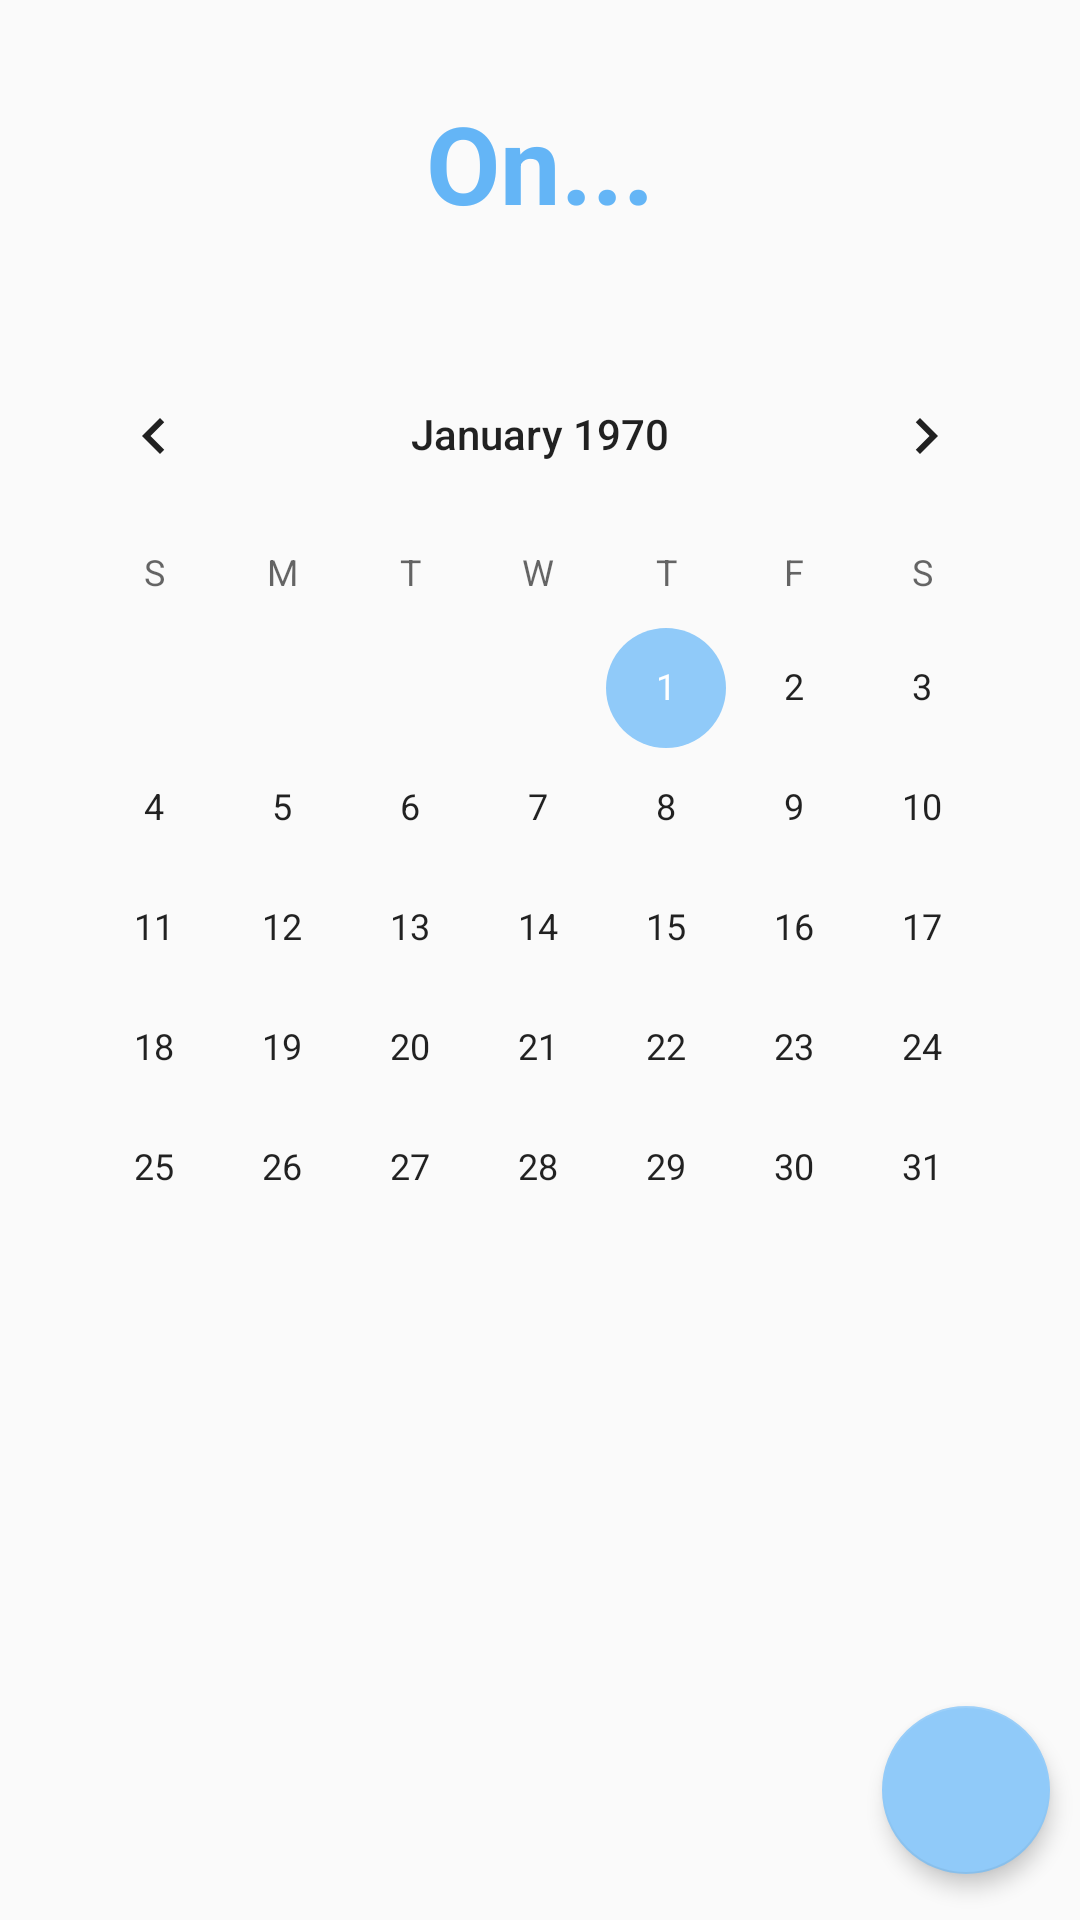

This screen was rendered from an Android layout file. Write that file and the resources it references.
<!-- AndroidManifest.xml: application theme AppTheme -->
<!-- res/layout/fragment_on.xml -->
<LinearLayout xmlns:android="http://schemas.android.com/apk/res/android"
    xmlns:tools="http://schemas.android.com/tools"
    xmlns:app="http://schemas.android.com/apk/res-auto"
    android:layout_width="match_parent"
    android:layout_height="match_parent"
    tools:context="com.emroxriprap.dido.OnFragment"
    android:orientation="vertical">

    <TextView
        android:layout_width="match_parent"
        android:layout_height="0dp"
        android:text="@string/on"
        android:id="@+id/textView4"
        android:gravity="center_horizontal"
        android:textColor="@color/primary"
        android:textSize="@dimen/large_text"
        android:textStyle="bold"
        android:layout_weight=".1"
        android:layout_marginTop="@dimen/large_text_padding"
        android:layout_marginBottom="@dimen/ten" />

    <CalendarView
        android:layout_width="match_parent"
        android:layout_height="0dp"
        android:id="@+id/cv_date_chooser"
        android:layout_gravity="left|top"
        android:layout_marginTop="10dp"
        android:layout_marginBottom="28dp"
        android:layout_marginLeft="@dimen/ten"
        android:layout_marginRight="@dimen/ten"
        android:layout_weight=".7"
        android:visibility="visible" />

    <android.support.design.widget.FloatingActionButton
        android:id="@+id/fab_next"
        android:layout_width="wrap_content"
        android:layout_height="0dp"
        android:src="@drawable/ic_arrow_forward_white_24dp"
        app:elevation="4dp"
        android:layout_gravity="right|bottom"
        android:layout_marginRight="10dp"
        android:layout_marginBottom="10dp"
        android:layout_weight=".1" />

</LinearLayout>
<!-- resources referenced by this layout -->
<resources>
  <color name="primary">#64b5f6</color>
  <dimen name="large_text">36dp</dimen>
  <dimen name="large_text_padding">30dp</dimen>
  <dimen name="ten">10dp</dimen>
  <string name="on">On...</string>
  <style name="AppTheme" parent="Theme.AppCompat.Light.DarkActionBar">
          
          <item name="colorPrimary">@color/primary</item>
          <item name="colorPrimaryDark">@color/primary_dark</item>
          <item name="colorAccent">@color/accent</item>
          <item name="android:colorButtonNormal">@color/accent</item>
          
      </style>
  <color name="primary_dark">#2196f3</color>
  <color name="accent">#90caf9</color>
</resources>
